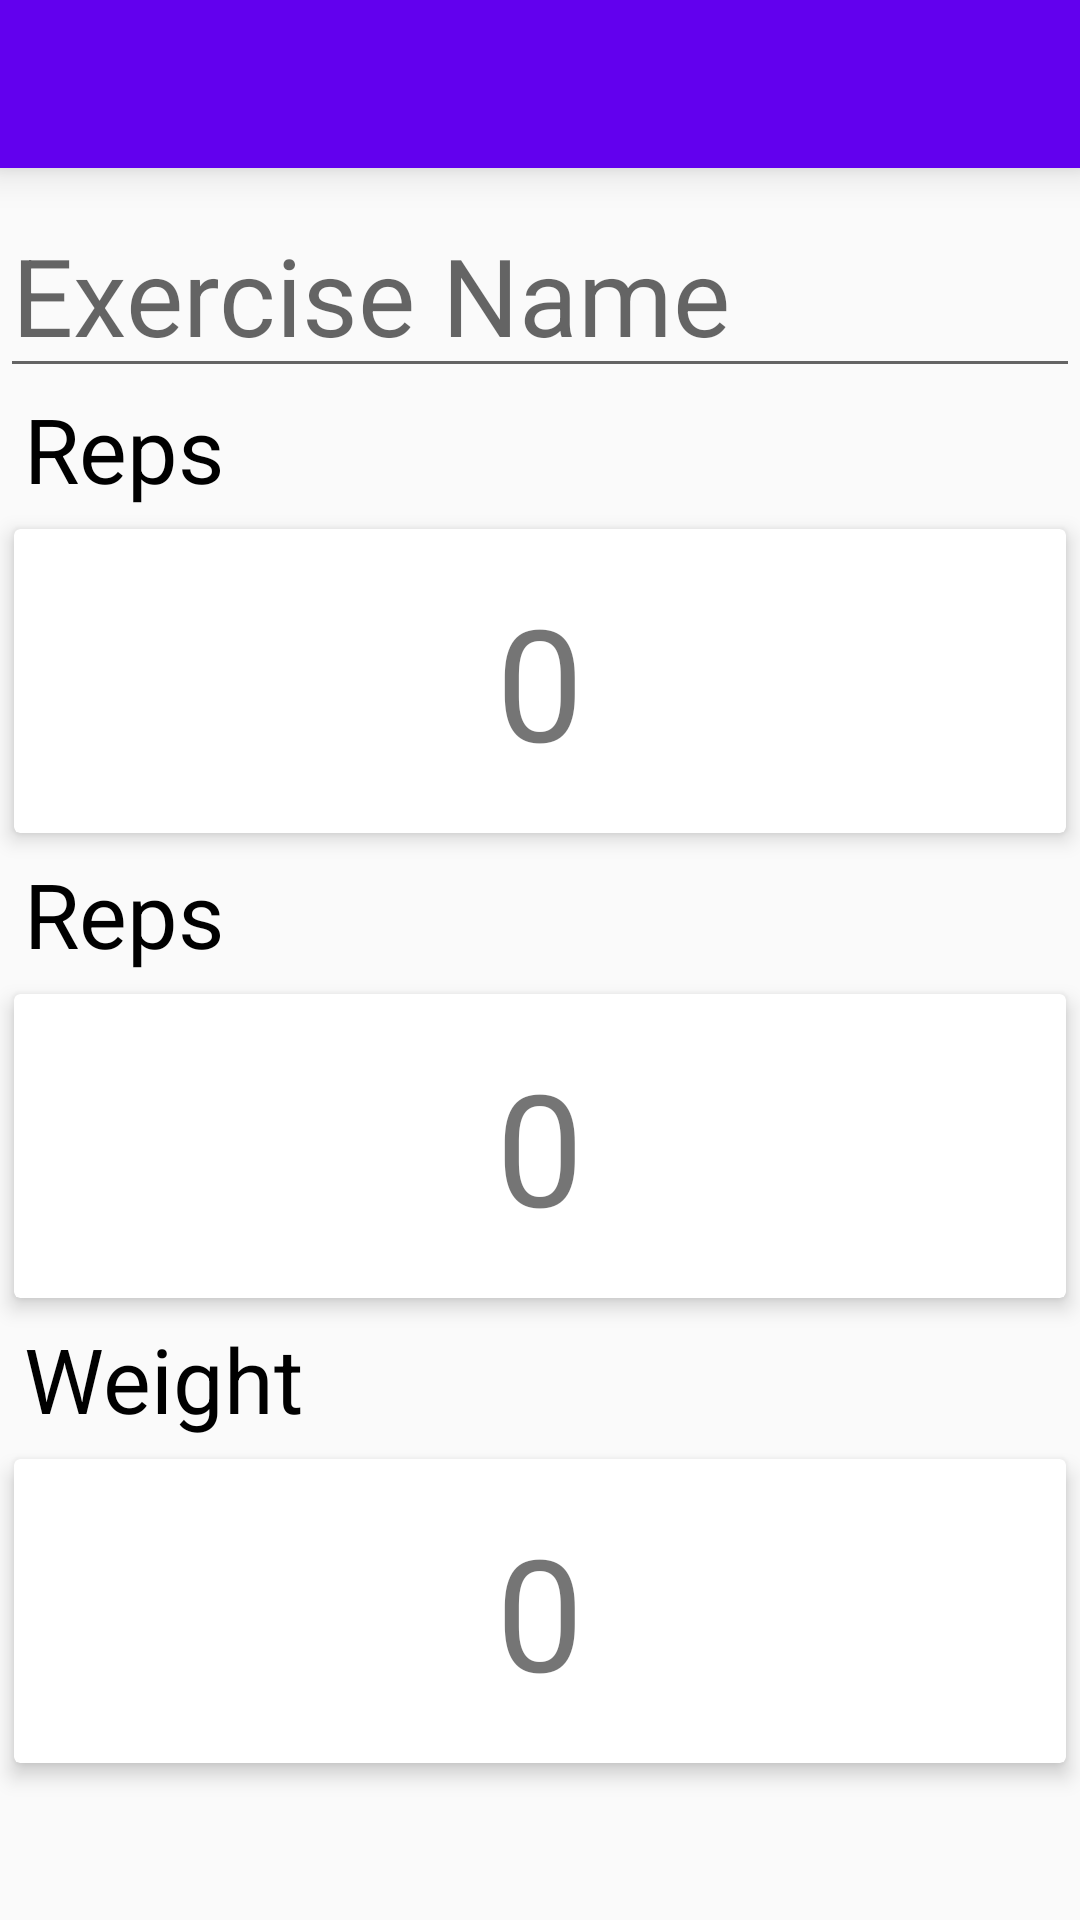

Layout XML and referenced resources for this Android screen:
<!-- AndroidManifest.xml: application theme AppTheme -->
<!-- res/layout/exercises.xml -->
<LinearLayout xmlns:android="http://schemas.android.com/apk/res/android"
    xmlns:app="http://schemas.android.com/apk/res-auto"
    xmlns:tools="http://schemas.android.com/tools"
    android:layout_width="match_parent"
    android:layout_height="match_parent"
    android:orientation="vertical"
    tools:context="info.antoniogoncalves.materialdesignworkout.Exercises">

    <android.support.v7.widget.Toolbar
        android:id="@+id/toolbar"
        android:layout_width="match_parent"
        android:layout_height="wrap_content"
        android:background="@color/colorPrimary"
        android:elevation="8dp"
        android:minHeight="?attr/actionBarSize"
        app:popupTheme="@style/ThemeOverlay.AppCompat.Light"
        app:theme="@style/toolBarTheme" />

    <EditText
        android:id="@+id/exercise_name"
        android:layout_width="match_parent"
        android:layout_height="wrap_content"
        android:layout_marginTop="8dp"
        android:hint="Exercise Name"
        android:textSize="36sp" />
    <TextView
        android:layout_width="match_parent"
        android:layout_height="wrap_content"
        android:layout_marginLeft="8dp"
        android:text="Reps"
        android:textColor="#000000"
        android:textSize="30sp" />
    <android.support.v7.widget.CardView
        xmlns:card_view="http://schemas.android.com/apk/res-auto"
        android:id="@+id/media_card_view"
        android:layout_width="match_parent"
        android:layout_height="wrap_content"
        card_view:cardElevation="4dp"
        card_view:cardUseCompatPadding="true"
        >

    <RelativeLayout
        android:layout_width="match_parent"
        android:layout_height="wrap_content"
        >

        <ImageButton
            android:id="@+id/less_sets"
            android:layout_width="95dp"
            android:layout_height="95dp"
            android:background="@drawable/rounded_corner"
            android:padding="16dp"
            android:scaleType="centerCrop"
            android:src="@drawable/ic_minus"
            android:onClick="subtractSets"
            android:layout_alignParentLeft="true"
            />

        <TextView
            android:id="@+id/number_of_sets"
            android:layout_width="150dp"
            android:layout_height="wrap_content"
            android:padding="16dp"
            android:gravity="center"
            android:text="0"
            android:textSize="52sp"
            android:layout_centerInParent="true"/>

        <ImageButton
            android:id="@+id/more_sets"
            android:layout_width="95dp"
            android:layout_height="95dp"
            android:background="@drawable/rounded_corner"
            android:padding="16dp"
            android:scaleType="centerCrop"
            android:src="@drawable/ic_add"
            android:onClick="addSets"
            android:layout_alignParentRight="true"/>
    </RelativeLayout>
</android.support.v7.widget.CardView>
    <TextView
        android:layout_width="match_parent"
        android:layout_height="wrap_content"
        android:layout_marginLeft="8dp"
        android:text="Reps"
        android:textColor="#000000"
        android:textSize="30sp" />
    <android.support.v7.widget.CardView
        xmlns:card_view="http://schemas.android.com/apk/res-auto"
        android:id="@+id/media_card_view"
        android:layout_width="match_parent"
        android:layout_height="wrap_content"
        card_view:cardElevation="4dp"
        card_view:cardUseCompatPadding="true"
        >

    <RelativeLayout
        android:layout_width="match_parent"
        android:layout_height="wrap_content"
        android:elevation="6dp"
        >

        <ImageButton
            android:id="@+id/less_reps"
            android:layout_width="95dp"
            android:layout_height="95dp"
            android:background="@drawable/rounded_corner"
            android:onClick="subtractReps"
            android:padding="16dp"
            android:scaleType="centerCrop"
            android:src="@drawable/ic_minus"
            android:layout_alignParentLeft="true"/>

        <TextView
            android:id="@+id/number_of_reps"
            android:layout_width="wrap_content"
            android:layout_height="wrap_content"
            android:padding="16dp"
            android:layout_marginLeft="16dp"
            android:layout_marginRight="16dp"
            android:text="0"
            android:textSize="52sp"
            android:layout_centerInParent="true"/>

        <ImageButton
            android:id="@+id/more_reps"
            android:layout_width="95dp"
            android:layout_height="95dp"
            android:background="@drawable/rounded_corner"
            android:onClick="addReps"
            android:padding="16dp"
            android:scaleType="centerCrop"
            android:src="@drawable/ic_add"
            android:layout_alignParentRight="true"/>
    </RelativeLayout>
    </android.support.v7.widget.CardView>
    <TextView
        android:layout_width="match_parent"
        android:layout_height="wrap_content"
        android:layout_marginLeft="8dp"
        android:text="Weight"
        android:textColor="#000000"
        android:textSize="30sp" />
    <android.support.v7.widget.CardView
        xmlns:card_view="http://schemas.android.com/apk/res-auto"
        android:id="@+id/media_card_view"
        android:layout_width="match_parent"
        android:layout_height="wrap_content"
        card_view:cardElevation="4dp"
        card_view:cardUseCompatPadding="true"
        >
    <RelativeLayout
        android:layout_width="match_parent"
        android:layout_height="wrap_content"
        android:elevation="6dp"
        >

        <ImageButton
            android:id="@+id/less_weight"
            android:layout_width="95dp"
            android:layout_height="95dp"
            android:background="@drawable/rounded_corner"
            android:onClick="subtractWeight"
            android:padding="16dp"
            android:scaleType="centerCrop"
            android:src="@drawable/ic_minus"
            android:layout_alignParentLeft="true"/>

        <TextView
            android:id="@+id/weight"
            android:layout_width="wrap_content"
            android:layout_height="wrap_content"
            android:padding="16dp"
            android:layout_marginLeft="16dp"
            android:layout_marginRight="16dp"
            android:text="0"
            android:textSize="52sp"
            android:layout_centerInParent="true"/>

        <ImageButton
            android:id="@+id/more_weight"
            android:layout_width="95dp"
            android:layout_height="95dp"
            android:background="@drawable/rounded_corner"
            android:onClick="addWeight"
            android:padding="16dp"
            android:scaleType="centerCrop"
            android:src="@drawable/ic_add"
            android:layout_alignParentRight="true"/>
    </RelativeLayout>
    </android.support.v7.widget.CardView>
</LinearLayout>
<!-- resources referenced by this layout -->
<resources>
  <!-- drawable rounded_corner (drawable) -->
  <?xml version="1.0" encoding="utf-8"?>
  <selector xmlns:android="http://schemas.android.com/apk/res/android">
      <shape xmlns:android="http://schemas.android.com/apk/res/android">
          <solid android:color="#000000" />
          <corners android:radius="10dp"
              />
      </shape>
  </selector>
  <style name="toolBarTheme" parent="ThemeOverlay.AppCompat.Dark">
          <item name="colorPrimary">@color/colorPrimary</item>
          <item name="colorPrimaryDark">@color/colorPrimaryDark</item>
          <item name="android:windowTranslucentStatus">true</item>
          <item name="android:fitsSystemWindows">true</item>
      </style>
  <style name="AppTheme" parent="Theme.AppCompat.Light.NoActionBar">
          
          <item name="colorPrimary">@color/colorPrimary</item>
          <item name="colorPrimaryDark">@color/colorPrimaryDark</item>
          <item name="colorAccent">@color/colorAccent</item>
      </style>
  <!-- not gathered from this repository: default colours our renderer supplied (Android Studio template values) -->
  <color name="colorPrimary">#FF6200EE</color>
  <color name="colorPrimaryDark">#FF3700B3</color>
  <color name="colorAccent">#FF03DAC5</color>
</resources>
